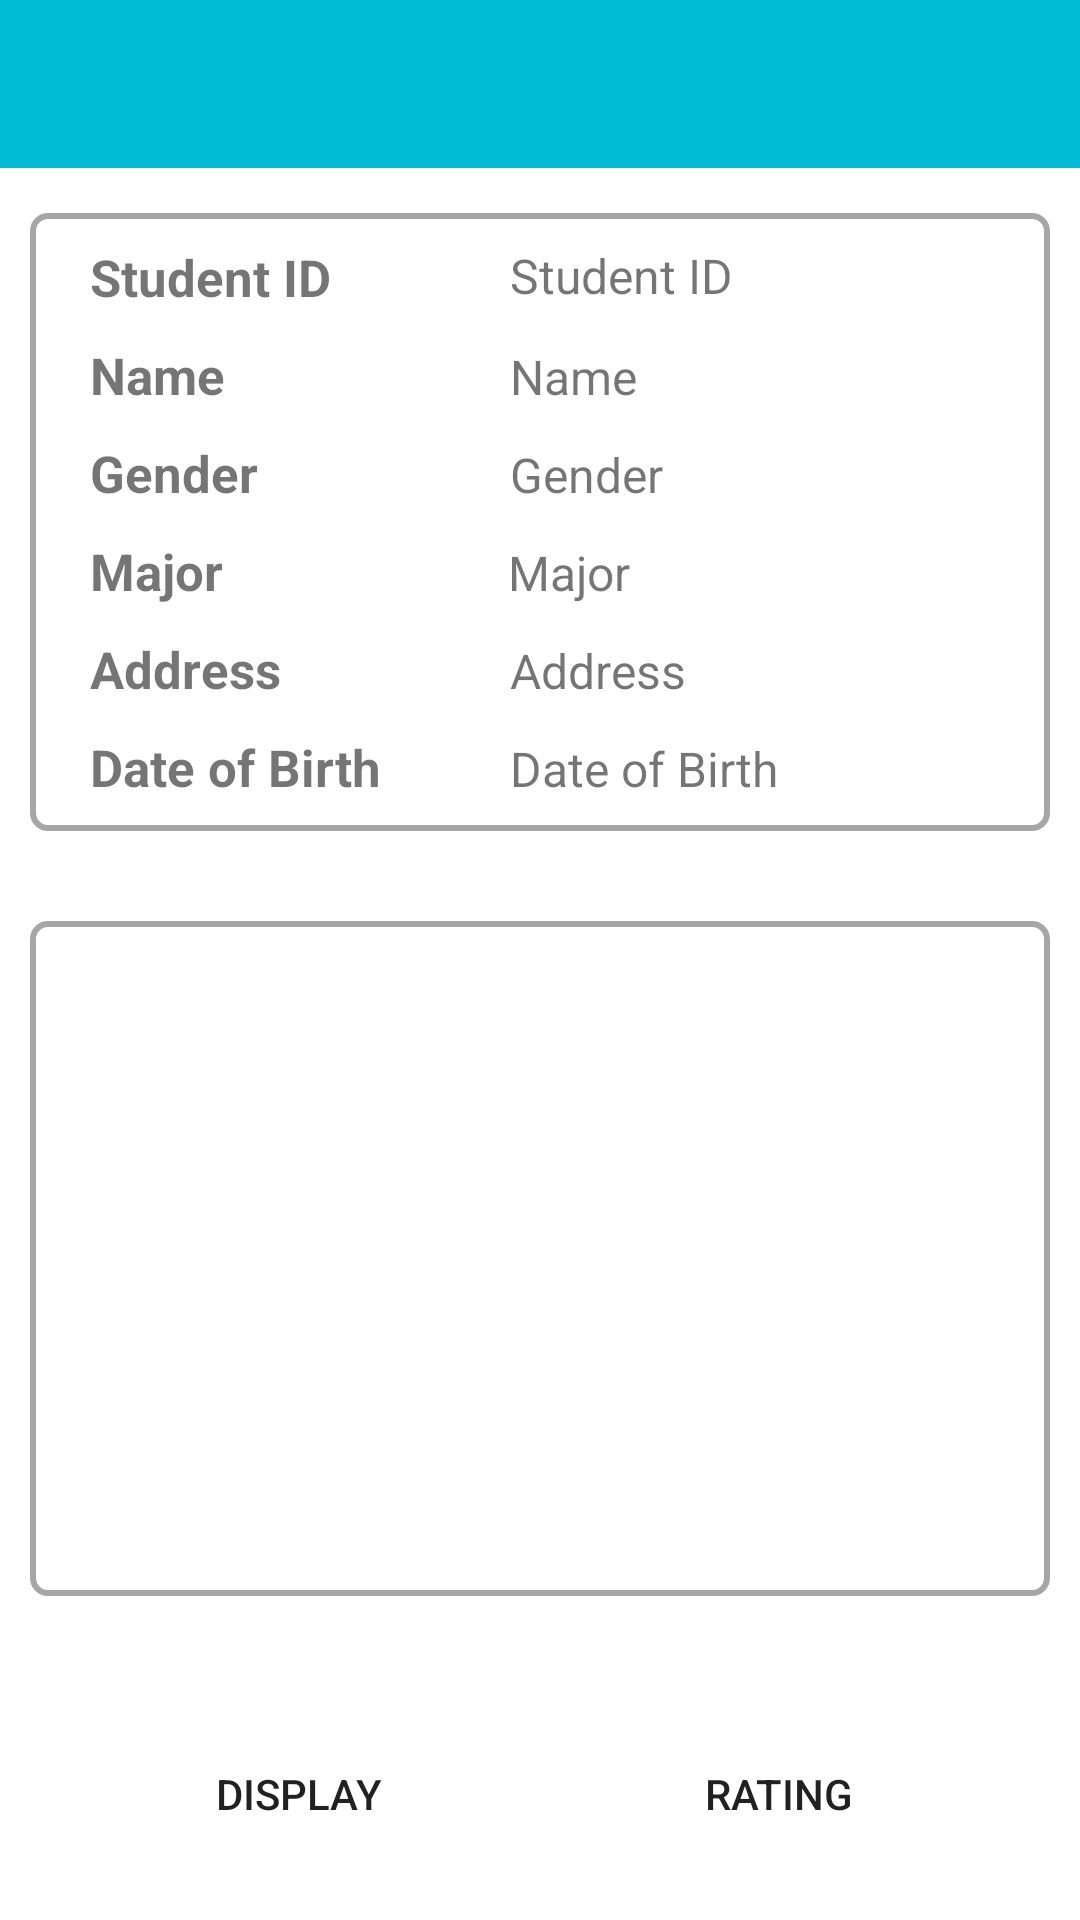

The Android layout XML behind this screen, and the referenced resources:
<!-- AndroidManifest.xml: application theme Theme.BaiTapLonJava -->
<!-- res/layout/activity_info.xml -->
<?xml version="1.0" encoding="utf-8"?>
<androidx.constraintlayout.widget.ConstraintLayout xmlns:android="http://schemas.android.com/apk/res/android"
    xmlns:app="http://schemas.android.com/apk/res-auto"
    xmlns:tools="http://schemas.android.com/tools"
    android:layout_width="match_parent"
    android:layout_height="match_parent"
    tools:context=".activities.InfoActivity">

    <include
        android:id="@+id/appToolBarMain"
        layout="@layout/toolbar_main"
        android:layout_width="0dp"
        android:layout_height="wrap_content"
        app:layout_constraintEnd_toEndOf="parent"
        app:layout_constraintHorizontal_bias="0.0"
        app:layout_constraintStart_toStartOf="parent"
        app:layout_constraintTop_toTopOf="parent" />

    <androidx.constraintlayout.widget.ConstraintLayout
        android:id="@+id/cLayoutInfo"
        android:layout_width="match_parent"
        android:layout_height="wrap_content"
        android:layout_marginTop="15dp"
        android:layout_marginStart="10dp"
        android:layout_marginEnd="10dp"
        android:background="@drawable/items_rv_bg"
        android:paddingTop="10dp"
        android:paddingBottom="10dp"
        app:layout_constraintEnd_toEndOf="parent"
        app:layout_constraintStart_toStartOf="parent"
        app:layout_constraintTop_toBottomOf="@+id/appToolBarMain">

        <TextView
            android:id="@+id/textView10"
            style="@style/TextStyle"
            android:layout_width="wrap_content"
            android:layout_height="wrap_content"
            android:layout_marginStart="20dp"
            android:text="@string/text_id"
            app:layout_constraintStart_toStartOf="parent"
            app:layout_constraintTop_toTopOf="@+id/tvID"
            tools:ignore="MissingConstraints" />

        <TextView
            android:id="@+id/tvID"
            android:layout_width="wrap_content"
            android:layout_height="wrap_content"
            android:layout_marginStart="160dp"
            android:text="@string/text_id"
            android:textSize="16sp"
            app:layout_constraintBaseline_toBaselineOf="@+id/textView10"
            app:layout_constraintStart_toStartOf="parent" />

        <TextView
            android:id="@+id/textView12"
            style="@style/TextStyle"
            android:layout_width="wrap_content"
            android:layout_height="wrap_content"
            android:layout_marginStart="20dp"
            android:layout_marginTop="10dp"
            android:text="@string/text_name"
            app:layout_constraintStart_toStartOf="parent"
            app:layout_constraintTop_toBottomOf="@+id/textView10" />

        <TextView
            android:id="@+id/tvName"
            android:layout_width="wrap_content"
            android:layout_height="wrap_content"
            android:layout_marginStart="160dp"
            android:text="@string/text_name"
            android:textSize="16sp"
            app:layout_constraintBaseline_toBaselineOf="@+id/textView12"
            app:layout_constraintStart_toStartOf="parent" />

        <TextView
            android:id="@+id/textView14"
            style="@style/TextStyle"
            android:layout_width="wrap_content"
            android:layout_height="wrap_content"
            android:layout_marginStart="20dp"
            android:layout_marginTop="10dp"
            android:text="@string/text_gender"
            app:layout_constraintStart_toStartOf="parent"
            app:layout_constraintTop_toBottomOf="@+id/textView12" />

        <TextView
            android:id="@+id/tvGender"
            android:layout_width="wrap_content"
            android:layout_height="wrap_content"
            android:layout_marginStart="160dp"
            android:text="@string/text_gender"
            android:textSize="16sp"
            app:layout_constraintBaseline_toBaselineOf="@+id/textView14"
            app:layout_constraintStart_toStartOf="parent" />

        <TextView
            android:id="@+id/textView16"
            style="@style/TextStyle"
            android:layout_width="wrap_content"
            android:layout_height="wrap_content"
            android:layout_marginStart="20dp"
            android:layout_marginTop="10dp"
            android:text="@string/text_major"
            app:layout_constraintStart_toStartOf="parent"
            app:layout_constraintTop_toBottomOf="@+id/textView14" />

        <TextView
            android:id="@+id/tvMajor"
            android:layout_width="wrap_content"
            android:layout_height="wrap_content"
            android:layout_marginStart="95dp"
            android:gravity="center"
            android:text="@string/text_major"
            android:textSize="16sp"
            app:layout_constraintBaseline_toBaselineOf="@+id/textView16"
            app:layout_constraintStart_toEndOf="@+id/textView16" />

        <TextView
            android:id="@+id/textView18"
            style="@style/TextStyle"
            android:layout_width="wrap_content"
            android:layout_height="wrap_content"
            android:layout_marginStart="20dp"
            android:layout_marginTop="10dp"
            android:text="@string/text_address"
            app:layout_constraintStart_toStartOf="parent"
            app:layout_constraintTop_toBottomOf="@+id/textView16" />

        <TextView
            android:id="@+id/tvAddress"
            android:layout_width="wrap_content"
            android:layout_height="wrap_content"
            android:layout_marginStart="160dp"
            android:text="@string/text_address"
            android:textSize="16sp"
            app:layout_constraintBaseline_toBaselineOf="@+id/textView18"
            app:layout_constraintStart_toStartOf="parent" />

        <TextView
            android:id="@+id/textView20"
            style="@style/TextStyle"
            android:layout_width="wrap_content"
            android:layout_height="wrap_content"
            android:layout_marginStart="20dp"
            android:layout_marginTop="10dp"
            android:text="@string/text_dob"
            app:layout_constraintStart_toStartOf="parent"
            app:layout_constraintTop_toBottomOf="@+id/textView18" />

        <TextView
            android:id="@+id/tvDob"
            android:layout_width="wrap_content"
            android:layout_height="wrap_content"
            android:layout_marginStart="160dp"
            android:text="@string/text_dob"
            android:textSize="16sp"
            app:layout_constraintBaseline_toBaselineOf="@+id/textView20"
            app:layout_constraintStart_toStartOf="parent" />

    </androidx.constraintlayout.widget.ConstraintLayout>

    <LinearLayout
        android:id="@+id/lLayoutMarks"
        android:layout_marginStart="10dp"
        android:layout_marginEnd="10dp"
        android:layout_marginTop="30dp"
        android:padding="10dp"
        android:background="@drawable/items_rv_bg"
        android:layout_width="match_parent"
        android:layout_height="wrap_content"
        android:orientation="horizontal"
        app:layout_constraintEnd_toEndOf="parent"
        app:layout_constraintStart_toStartOf="parent"
        app:layout_constraintTop_toBottomOf="@id/cLayoutInfo">
        <androidx.recyclerview.widget.RecyclerView
            android:id="@+id/rvInfo"
            android:layout_width="match_parent"
            android:layout_height="205dp" />

    </LinearLayout>

    <LinearLayout
        android:id="@+id/linearLayout4"
        android:layout_width="wrap_content"
        android:layout_height="wrap_content"
        android:layout_marginStart="1dp"
        android:layout_marginTop="32dp"
        android:layout_marginEnd="1dp"
        android:orientation="horizontal"
        app:layout_constraintEnd_toEndOf="parent"
        app:layout_constraintHorizontal_bias="0.494"
        app:layout_constraintStart_toStartOf="parent"
        app:layout_constraintTop_toBottomOf="@+id/lLayoutMarks">

        <Button
            android:id="@+id/btnShowMark"
            android:layout_width="140dp"
            android:layout_height="wrap_content"
            android:layout_margin="10dp"
            android:layout_weight="1"
            android:background="@drawable/button_bg"
            android:text="Display" />

        <Button
            android:id="@+id/btnRate"
            android:layout_width="140dp"
            android:layout_height="wrap_content"
            android:layout_margin="10dp"
            android:layout_weight="1"
            android:background="@drawable/button_bg"
            android:text="Rating" />
    </LinearLayout>

</androidx.constraintlayout.widget.ConstraintLayout>
<!-- res/layout/toolbar_main.xml (included above) -->
<?xml version="1.0" encoding="utf-8"?>
<androidx.coordinatorlayout.widget.CoordinatorLayout xmlns:android="http://schemas.android.com/apk/res/android"
    xmlns:app="http://schemas.android.com/apk/res-auto"
    xmlns:tools="http://schemas.android.com/tools"
    android:layout_width="match_parent"
    android:layout_height="match_parent">

    <com.google.android.material.appbar.AppBarLayout
        android:id="@+id/appToolBarMain"
        android:layout_width="match_parent"
        android:layout_height="wrap_content">

        <androidx.appcompat.widget.Toolbar
            android:id="@+id/toolbarMain"
            android:layout_width="match_parent"
            android:layout_height="?attr/actionBarSize"
            android:background="?attr/colorPrimary"/>
    </com.google.android.material.appbar.AppBarLayout>

</androidx.coordinatorlayout.widget.CoordinatorLayout>
<!-- resources referenced by this layout -->
<resources>
  <!-- drawable items_rv_bg (drawable) -->
  <?xml version="1.0" encoding="utf-8"?>
  <shape xmlns:android="http://schemas.android.com/apk/res/android">
      <solid android:color="@color/white"/>
      <corners android:radius="5dp"/>
      <stroke android:color="#59000000"
          android:width="2dp"/>
  </shape>
  <string name="text_address">Address</string>
  <string name="text_dob">Date of Birth</string>
  <string name="text_gender">Gender</string>
  <string name="text_id">Student ID</string>
  <string name="text_major">Major</string>
  <string name="text_name">Name</string>
  <style name="TextStyle">
          <item name="android:textStyle">bold</item>
          <item name="android:textSize">@dimen/text_font</item>
      </style>
  <style name="Theme.BaiTapLonJava" parent="Theme.MaterialComponents.DayNight.NoActionBar">
          
          <item name="colorPrimary">@color/light_blue</item>
          <item name="colorPrimaryVariant">@color/blue</item>
          <item name="colorOnPrimary">@color/white</item>
          
          <item name="colorSecondary">@color/teal_200</item>
          <item name="colorSecondaryVariant">@color/teal_700</item>
          <item name="colorOnSecondary">@color/black</item>
          
          <item name="android:statusBarColor">?attr/colorPrimaryVariant</item>
          
      </style>
  <color name="white">#FFFFFFFF</color>
  <dimen name="text_font">17sp</dimen>
      // ----- Edit Activity -----
  <color name="light_blue">#00BCD4</color>
  <color name="blue">#2196F3</color>
  <color name="teal_200">#FF03DAC5</color>
  <color name="teal_700">#FF018786</color>
  <color name="black">#FF000000</color>
</resources>
